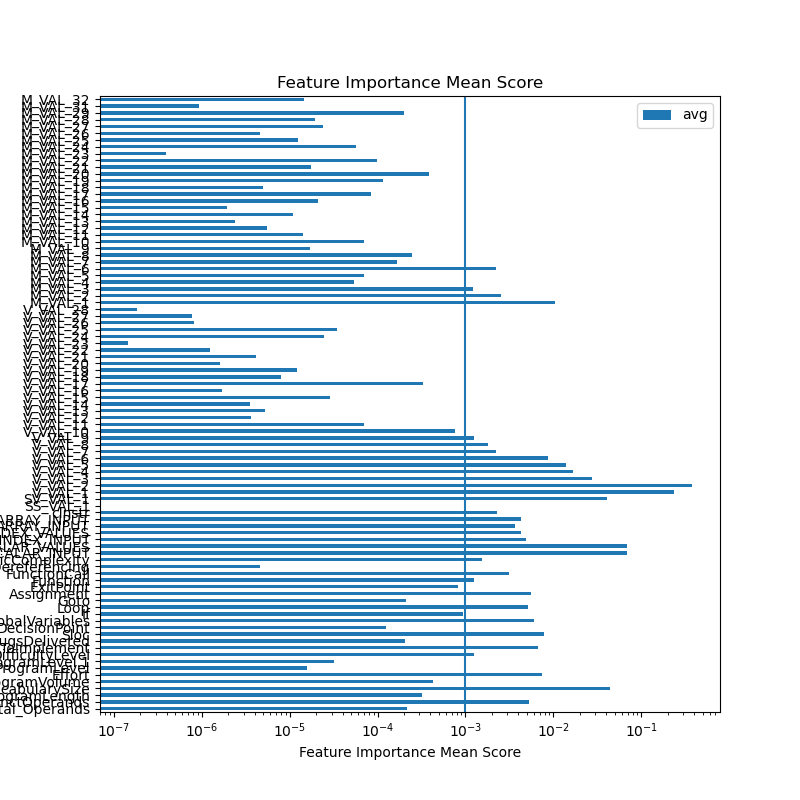

The file beside this chart, header and first rows:
feature	ExtraTreesRegressor	GradientBoostingRegressor	AdaBoostRegressor	RandomForestRegressor	sum	avg
Total_Operands	0.0005814	0.0001142	0.0	0.0001613	0.0008569	0.0002142
DistinctOperands	0.01774	0.003184	0.0	0.0002104	0.02113	0.005283
ProgramLength	0.0004401	0.0003406	0.0003768	0.0001301	0.001288	0.0003219
VocabularySize	0.01275	0.05758	0.04073	0.0638	0.1749	0.04372
ProgramVolume	0.0003831	5.7272198441709e-05	0.0004884	0.000779	0.001708	0.0004269
Effort	0.0001734	0.001899	0.02714	0.0005601	0.02978	0.007444
ProgramLevel	2.5133331102286344e-05	0.0	0.0	3.7543999256450815e-05	6.267733035873716e-05	1.566933258968429e-05
ProgramLevel.1	0.000121	0.0	0.0	5.095511538677424e-06	0.0001261	3.1526895586101023e-05
DifficultyLevel	0.0003375	0.003215	0.001451	6.031314402627054e-05	0.005063	0.001266
TimeToImplement	0.0004768	0.001624	0.02446	0.0003262	0.02689	0.006723
BugsDelivered	0.0002526	0.0001052	5.1979410228373635e-05	0.0004142	0.0008239	0.000206
Sloc	0.009061	0.01385	0.00397	0.004576	0.03146	0.007865
DecisionPoint	0.0003497	0.0001209	0.0	3.4679589209298476e-05	0.0005053	0.0001263
GlobalVariables	0.008553	0.007976	0.002732	0.005084	0.02434	0.006086
If	0.001177	8.743202703597831e-05	0.002203	0.0002387	0.003706	0.0009265
Loop	0.006559	0.003799	0.005567	0.004776	0.0207	0.005175
Goto	0.0004299	0.0004036	0.0	1.721896524010099e-05	0.0008507	0.0002127
Assignment	0.005853	0.004015	0.007883	0.004707	0.02246	0.005615
ExitPoint	0.002233	9.332068540596788e-09	0.0009817	0.0001035	0.003319	0.0008296
Function	0.003384	3.963821955274746e-07	0.001432	0.0001351	0.004951	0.001238
FunctionCall	0.01048	0.0001024	0.001418	0.0005391	0.01254	0.003135
PointerDereferencing	8.013133581545047e-06	1.5427710675878216e-07	0.0	1.009359231442815e-05	1.826100300273198e-05	4.565250750682995e-06
CyclomaticComplexity	0.0004659	0.0006138	0.005054	3.1973627076151835e-05	0.006166	0.001541
SCALAR_INPUT	0.1074	0.07835	0.03521	0.05576	0.2767	0.06918
RANGE_SCALAR_VALUES	0.09581	0.04897	0.05075	0.08254	0.2781	0.06952
SCALAR_INDEX_INPUT	0.00717	0.004763	0.003957	0.003477	0.01937	0.004842
RANGE_SCALAR_INDEX_VALUES	0.01229	0.0002049	0.001242	0.003411	0.01715	0.004288
ARRAY_INPUT	0.008425	2.484126839208771e-05	0.0	0.00614	0.01459	0.003647
RANGE_ARRAY_INPUT	0.00889	0.001413	0.001261	0.0058	0.01736	0.004341
cInstr	0.0001728	3.6212684983504046e-06	0.008888	8.509678527861674e-05	0.00915	0.002288
SS_VAL_1	0.0	0.0	0.0	0.0	0.0	0.0
SV_VAL_1	0.005194	0.07398	0.02978	0.05414	0.1631	0.04077
V_VAL_1	0.1715	0.2082	0.3237	0.2321	0.9355	0.2339
V_VAL_2	0.2168	0.474	0.3675	0.449	1.507	0.3768
V_VAL_3	0.1041	0.002335	0.004896	0.0001967	0.1115	0.02788
V_VAL_4	0.06479	8.2616666129672e-06	0.001818	1.4204429316810724e-05	0.06663	0.01666
V_VAL_5	0.05617	2.0403850936611316e-05	0.0	1.593738357137381e-05	0.05621	0.01405
V_VAL_6	0.03141	0.0004814	0.00246	5.106822829608762e-05	0.0344	0.008601
V_VAL_7	0.008198	1.0943980215473736e-05	0.0003734	0.0002623	0.008844	0.002211
V_VAL_8	0.007108	4.2325929726641325e-06	0.0001425	2.0985930463738694e-05	0.007276	0.001819
V_VAL_9	0.004906	2.0055409771696047e-05	0.0	2.6288099010861812e-05	0.004953	0.001238
V_VAL_10	0.003003	5.081389043676986e-08	0.0	1.7599820432469604e-05	0.003021	0.0007552
V_VAL_11	0.0002487	1.940038363477089e-05	0.0	1.5127421825123577e-05	0.0002833	7.081541414825648e-05
V_VAL_12	1.0267384399301572e-08	7.974067028259316e-06	0.0	6.585664534394883e-06	1.45699989470535e-05	3.642499736763375e-06
V_VAL_13	1.4701035906312188e-05	2.022934968197438e-06	0.0	4.415774038086883e-06	2.113974491259651e-05	5.2849362281491275e-06
V_VAL_14	2.2214745862943437e-06	5.296911332529337e-06	0.0	6.749827002078628e-06	1.4268212920902309e-05	3.5670532302255772e-06
V_VAL_15	5.804148922593449e-05	2.2250389088223004e-06	0.0	5.4939153833715525e-05	0.0001152	2.880142049211808e-05
V_VAL_16	4.564581690928259e-06	7.511680695432435e-07	0.0	1.3944637450596833e-06	6.710213505531185e-06	1.6775533763827963e-06
V_VAL_17	0.000235	0.000202	0.0008612	4.037110263412646e-06	0.001302	0.0003256
V_VAL_18	1.224224623372373e-05	1.5537850361725524e-05	0.0	4.010010758711274e-06	3.1790107354160526e-05	7.947526838540132e-06
V_VAL_19	4.3039883770530586e-05	3.223391274649687e-06	0.0	2.3866023937005744e-06	4.864987743888085e-05	1.2162469359720213e-05
V_VAL_20	2.0956679210612287e-06	2.456633845520878e-06	0.0	1.959062426995162e-06	6.511364193577269e-06	1.6278410483943173e-06
V_VAL_21	1.4605570903082192e-05	1.7145443275923585e-06	0.0	2.434103745504691e-07	1.656352560522502e-05	4.140881401306255e-06
V_VAL_22	3.6990023837632897e-06	1.317812565409849e-06	0.0	0.0	5.0168149491731385e-06	1.2542037372932846e-06
V_VAL_23	0.0	5.808859656929252e-07	0.0	0.0	5.808859656929252e-07	1.452214914232313e-07
V_VAL_24	1.594867767158468e-05	1.0061086384021077e-06	0.0	8.183895987293351e-05	9.879374618292029e-05	2.4698436545730073e-05
V_VAL_25	3.743575507282579e-06	1.2697082922243874e-05	0.0	0.0001227	0.0001391	3.4784140329836155e-05
V_VAL_26	0.0	1.6220920666425799e-06	0.0	1.6021909042369877e-06	3.2242829708795675e-06	8.060707427198919e-07
V_VAL_27	0.0	5.798913387157692e-07	0.0	2.4773755080259686e-06	3.057266846741738e-06	7.643167116854345e-07
V_VAL_28	5.584573807870577e-07	1.781306308679546e-07	0.0	0.0	7.365880116550124e-07	1.841470029137531e-07
... 31 more rows
